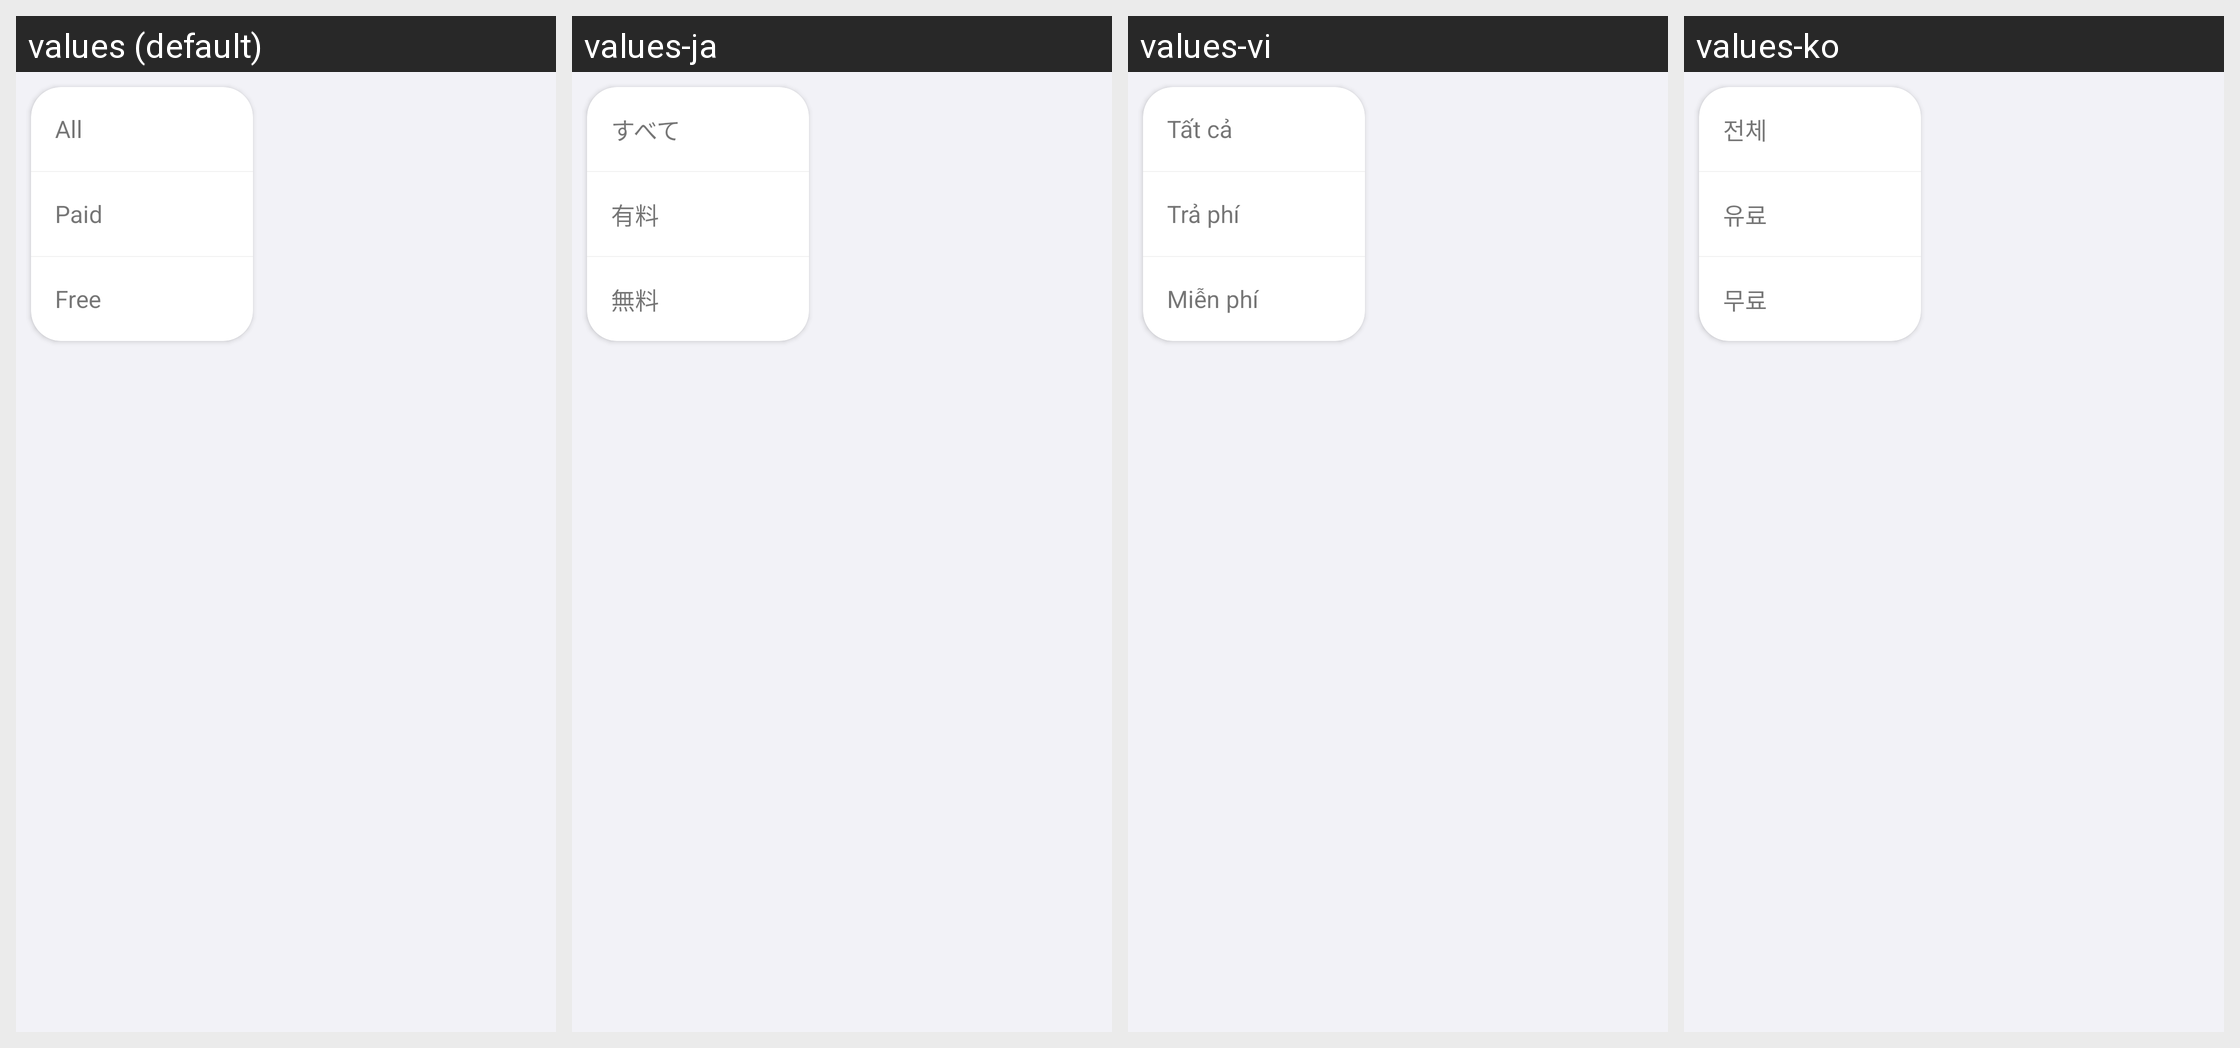

Locale-by-locale string values for the Android screen shown in this grid:
Android screen res/layout/filter_menu_layout.xml rendered under 4 locales, left to right: values (default), values-ja, values-vi, values-ko. Device: Nexus 5 (rendered at 1080×1920; each locale shown at half size, 540×960, under a caption strip naming it); theme AppTheme.
Other locales in the repository, not shown: values-ar, values-fa, values-hi, values-in, values-pt, values-th, values-tr.
Strings drawn on this screen, with the default value and each locale's value (text and hints the layout hard-codes, and strings that could not be matched under every locale, appear in the picture but are not listed):

all_text
  values: All
  values-ja: すべて
  values-vi: Tất cả
  values-ko: 전체

paid
  values: Paid
  values-ja: 有料
  values-vi: Trả phí
  values-ko: 유료

free
  values: Free
  values-ja: 無料
  values-vi: Miễn phí
  values-ko: 무료
